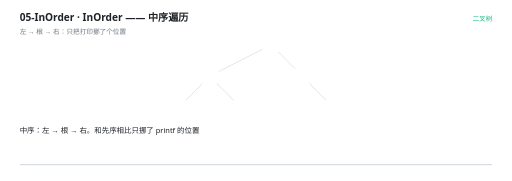
t = 0.00 s
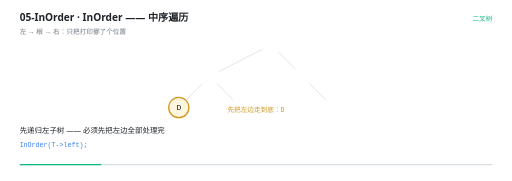
t = 1.56 s
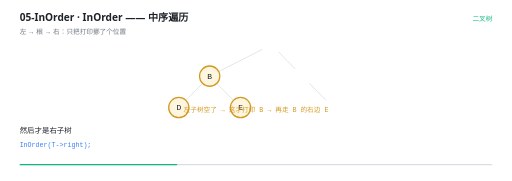
t = 3.00 s
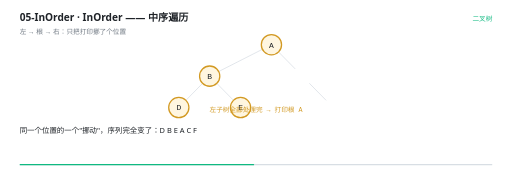
t = 4.47 s
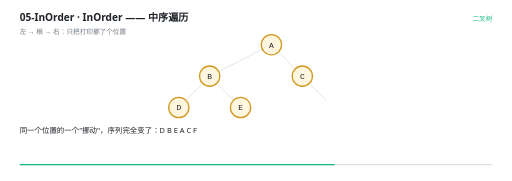
t = 6.00 s
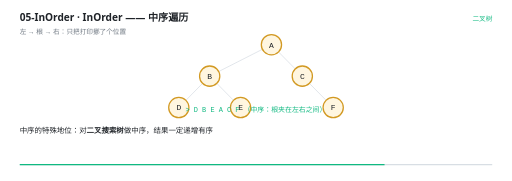
t = 6.95 s

The animated SVG that drew these frames (rendered in a browser with its animation timeline set to each time). Animation: 24 SMIL elements (animate=24); one cycle of 9.00 s, repeats indefinitely.

<svg xmlns="http://www.w3.org/2000/svg" viewBox="0 0 960 340" width="960" height="340" role="img" aria-label="InOrder —— 中序遍历"><rect width="960" height="340" fill="#FFFFFF"/><g>
    <rect x="36" y="308" width="888" height="2.5" rx="1.25" fill="#D8DEE4"/>
    <rect x="36" y="308" width="0" height="2.5" rx="1.25" fill="#10B981">
      <animate attributeName="width" values="0;888" dur="9s" repeatCount="indefinite" calcMode="linear"/>
    </rect>
  </g><text x="36" y="40" font-family="'Segoe UI','Microsoft YaHei UI','PingFang SC',system-ui,sans-serif" font-size="19" font-weight="600" fill="#1F2328">05-InOrder · InOrder —— 中序遍历</text><text x="36" y="63" font-family="'Segoe UI','Microsoft YaHei UI','PingFang SC',system-ui,sans-serif" font-size="12.5" fill="#6E7781">左 → 根 → 右：只把打印挪了个位置</text><text x="924" y="40" text-anchor="end" font-family="'Segoe UI','Microsoft YaHei UI','PingFang SC',system-ui,sans-serif" font-size="12.5" fill="#10B981">二叉树</text><g opacity="0"><animate attributeName="opacity" values="1;1;0" keyTimes="0.0000;1.0000;1.0000" dur="9s" repeatCount="indefinite" calcMode="linear"/><line x1="492.06468237165495" y1="92.61365293165827" x2="409.93531762834505" y2="134.38634706834173" stroke="#D8DEE4" stroke-width="1.4"/></g><g opacity="0"><animate attributeName="opacity" values="1;1;0" keyTimes="0.0000;1.0000;1.0000" dur="9s" repeatCount="indefinite" calcMode="linear"/><line x1="522.3197130335393" y1="97.54936325825548" x2="553.6802869664607" y2="129.45063674174452" stroke="#D8DEE4" stroke-width="1.4"/></g><g opacity="0"><animate attributeName="opacity" values="1;1;0" keyTimes="0.0000;1.0000;1.0000" dur="9s" repeatCount="indefinite" calcMode="linear"/><line x1="379.6802869664607" y1="156.54936325825548" x2="348.3197130335393" y2="188.45063674174452" stroke="#D8DEE4" stroke-width="1.4"/></g><g opacity="0"><animate attributeName="opacity" values="1;1;0" keyTimes="0.0000;1.0000;1.0000" dur="9s" repeatCount="indefinite" calcMode="linear"/><line x1="406.3197130335393" y1="156.54936325825548" x2="437.6802869664607" y2="188.45063674174452" stroke="#D8DEE4" stroke-width="1.4"/></g><g opacity="0"><animate attributeName="opacity" values="1;1;0" keyTimes="0.0000;1.0000;1.0000" dur="9s" repeatCount="indefinite" calcMode="linear"/><line x1="580.3197130335393" y1="156.54936325825548" x2="611.6802869664607" y2="188.45063674174452" stroke="#D8DEE4" stroke-width="1.4"/></g><g opacity="0"><animate attributeName="opacity" values="0;0;1;1;0" keyTimes="0.0000;0.4511;0.4667;0.9844;1.0000" dur="9s" repeatCount="indefinite" calcMode="linear"/><circle cx="509" cy="84" r="19" fill="#FFF6E0" stroke="#D29922" stroke-width="2.4"/><text x="509" y="89.5" text-anchor="middle" font-family="ui-monospace,'Cascadia Code','JetBrains Mono',Consolas,monospace" font-size="15" fill="#1F2328">A</text></g><g opacity="0"><animate attributeName="opacity" values="0;0;1;1;0" keyTimes="0.0000;0.1844;0.2000;0.9844;1.0000" dur="9s" repeatCount="indefinite" calcMode="linear"/><circle cx="393" cy="143" r="19" fill="#FFF6E0" stroke="#D29922" stroke-width="2.4"/><text x="393" y="148.5" text-anchor="middle" font-family="ui-monospace,'Cascadia Code','JetBrains Mono',Consolas,monospace" font-size="15" fill="#1F2328">B</text></g><g opacity="0"><animate attributeName="opacity" values="0;0;1;1;0" keyTimes="0.0000;0.5844;0.6000;0.9844;1.0000" dur="9s" repeatCount="indefinite" calcMode="linear"/><circle cx="567" cy="143" r="19" fill="#FFF6E0" stroke="#D29922" stroke-width="2.4"/><text x="567" y="148.5" text-anchor="middle" font-family="ui-monospace,'Cascadia Code','JetBrains Mono',Consolas,monospace" font-size="15" fill="#1F2328">C</text></g><g opacity="0"><animate attributeName="opacity" values="0;0;1;1;0" keyTimes="0.0000;0.0733;0.0889;0.9844;1.0000" dur="9s" repeatCount="indefinite" calcMode="linear"/><circle cx="335" cy="202" r="19" fill="#FFF6E0" stroke="#D29922" stroke-width="2.4"/><text x="335" y="207.5" text-anchor="middle" font-family="ui-monospace,'Cascadia Code','JetBrains Mono',Consolas,monospace" font-size="15" fill="#1F2328">D</text></g><g opacity="0"><animate attributeName="opacity" values="0;0;1;1;0" keyTimes="0.0000;0.3178;0.3333;0.9844;1.0000" dur="9s" repeatCount="indefinite" calcMode="linear"/><circle cx="451" cy="202" r="19" fill="#FFF6E0" stroke="#D29922" stroke-width="2.4"/><text x="451" y="207.5" text-anchor="middle" font-family="ui-monospace,'Cascadia Code','JetBrains Mono',Consolas,monospace" font-size="15" fill="#1F2328">E</text></g><g opacity="0"><animate attributeName="opacity" values="0;0;1;1;0" keyTimes="0.0000;0.6956;0.7111;0.9844;1.0000" dur="9s" repeatCount="indefinite" calcMode="linear"/><circle cx="625" cy="202" r="19" fill="#FFF6E0" stroke="#D29922" stroke-width="2.4"/><text x="625" y="207.5" text-anchor="middle" font-family="ui-monospace,'Cascadia Code','JetBrains Mono',Consolas,monospace" font-size="15" fill="#1F2328">F</text></g><g opacity="0"><animate attributeName="opacity" values="0;0;1;1;0;0" keyTimes="0.0000;0.0733;0.0889;0.1844;0.2000;1.0000" dur="9s" repeatCount="indefinite" calcMode="linear"/><text x="480" y="210" text-anchor="middle" font-family="ui-monospace,'Cascadia Code','JetBrains Mono',Consolas,monospace" font-size="12.5" font-weight="400" fill="#D29922">先把左边走到底：D</text></g><g opacity="0"><animate attributeName="opacity" values="0;0;1;1;0;0" keyTimes="0.0000;0.1844;0.2000;0.4511;0.4667;1.0000" dur="9s" repeatCount="indefinite" calcMode="linear"/><text x="480" y="210" text-anchor="middle" font-family="ui-monospace,'Cascadia Code','JetBrains Mono',Consolas,monospace" font-size="12.5" font-weight="400" fill="#D29922">左子树空了 → 这才打印 B → 再走 B 的右边 E</text></g><g opacity="0"><animate attributeName="opacity" values="0;0;1;1;0;0" keyTimes="0.0000;0.4511;0.4667;0.5844;0.6000;1.0000" dur="9s" repeatCount="indefinite" calcMode="linear"/><text x="480" y="210" text-anchor="middle" font-family="ui-monospace,'Cascadia Code','JetBrains Mono',Consolas,monospace" font-size="12.5" font-weight="400" fill="#D29922">左子树全部处理完 → 打印根 A</text></g><g opacity="0"><animate attributeName="opacity" values="0;0;1;1;0" keyTimes="0.0000;0.6956;0.7111;0.9844;1.0000" dur="9s" repeatCount="indefinite" calcMode="linear"/><text x="480" y="210" text-anchor="middle" font-family="ui-monospace,'Cascadia Code','JetBrains Mono',Consolas,monospace" font-size="13" font-weight="400" fill="#10B981">&gt; D B E A C F      （中序：根夹在左右之间）</text></g><g opacity="0"><animate attributeName="opacity" values="1;1;0;0" keyTimes="0.0000;0.0689;0.0889;1.0000" dur="9s" repeatCount="indefinite" calcMode="linear"/><text x="36" y="250" font-family="'Segoe UI','Microsoft YaHei UI','PingFang SC',system-ui,sans-serif" font-size="14" fill="#1F2328">中序：左 → 根 → 右。和先序相比只挪了 printf 的位置</text></g><g opacity="0"><animate attributeName="opacity" values="0;0;1;1;0;0" keyTimes="0.0000;0.0689;0.0889;0.1800;0.2000;1.0000" dur="9s" repeatCount="indefinite" calcMode="linear"/><text x="36" y="250" font-family="'Segoe UI','Microsoft YaHei UI','PingFang SC',system-ui,sans-serif" font-size="14" fill="#1F2328">先递归左子树 —— 必须先把左边全部处理完</text><text x="36" y="276" font-family="ui-monospace,'Cascadia Code','JetBrains Mono',Consolas,monospace" font-size="12.5" fill="#3B82F6">InOrder(T-&gt;left);</text></g><g opacity="0"><animate attributeName="opacity" values="0;0;1;1;0;0" keyTimes="0.0000;0.1800;0.2000;0.3133;0.3333;1.0000" dur="9s" repeatCount="indefinite" calcMode="linear"/><text x="36" y="250" font-family="'Segoe UI','Microsoft YaHei UI','PingFang SC',system-ui,sans-serif" font-size="14" fill="#1F2328">左子树处理完了，这才打印自己</text><text x="36" y="276" font-family="ui-monospace,'Cascadia Code','JetBrains Mono',Consolas,monospace" font-size="12.5" fill="#3B82F6">printf(&quot;%c &quot;, T-&gt;data);</text></g><g opacity="0"><animate attributeName="opacity" values="0;0;1;1;0;0" keyTimes="0.0000;0.3133;0.3333;0.4467;0.4667;1.0000" dur="9s" repeatCount="indefinite" calcMode="linear"/><text x="36" y="250" font-family="'Segoe UI','Microsoft YaHei UI','PingFang SC',system-ui,sans-serif" font-size="14" fill="#1F2328">然后才是右子树</text><text x="36" y="276" font-family="ui-monospace,'Cascadia Code','JetBrains Mono',Consolas,monospace" font-size="12.5" fill="#3B82F6">InOrder(T-&gt;right);</text></g><g opacity="0"><animate attributeName="opacity" values="0;0;1;1;0;0" keyTimes="0.0000;0.4467;0.4667;0.6911;0.7111;1.0000" dur="9s" repeatCount="indefinite" calcMode="linear"/><text x="36" y="250" font-family="'Segoe UI','Microsoft YaHei UI','PingFang SC',system-ui,sans-serif" font-size="14" fill="#1F2328">同一个位置的一个&quot;挪动&quot;，序列完全变了：D B E A C F</text></g><g opacity="0"><animate attributeName="opacity" values="0;0;1;1;0;0" keyTimes="0.0000;0.6911;0.7111;0.8244;0.8444;1.0000" dur="9s" repeatCount="indefinite" calcMode="linear"/><text x="36" y="250" font-family="'Segoe UI','Microsoft YaHei UI','PingFang SC',system-ui,sans-serif" font-size="14" fill="#1F2328">中序的特殊地位：对<tspan font-weight="700">二叉搜索树</tspan>做中序，结果一定递增有序</text></g><g opacity="0"><animate attributeName="opacity" values="0;0;1;1;0;0" keyTimes="0.0000;0.8244;0.8444;0.9133;0.9333;1.0000" dur="9s" repeatCount="indefinite" calcMode="linear"/><text x="36" y="250" font-family="'Segoe UI','Microsoft YaHei UI','PingFang SC',system-ui,sans-serif" font-size="14" fill="#1F2328">所以验证一棵 BST 对不对，最省事的办法就是中序打一遍</text></g><g opacity="0"><animate attributeName="opacity" values="0;0;1;1;0" keyTimes="0.0000;0.9133;0.9333;0.9800;1.0000" dur="9s" repeatCount="indefinite" calcMode="linear"/><text x="36" y="250" font-family="'Segoe UI','Microsoft YaHei UI','PingFang SC',system-ui,sans-serif" font-size="14" fill="#1F2328">反过来，题目给的序列有序，多半在提示你用中序</text></g></svg>
